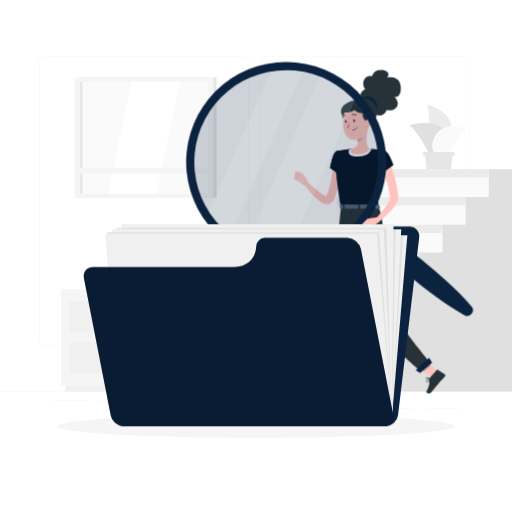
t = 0.00 s
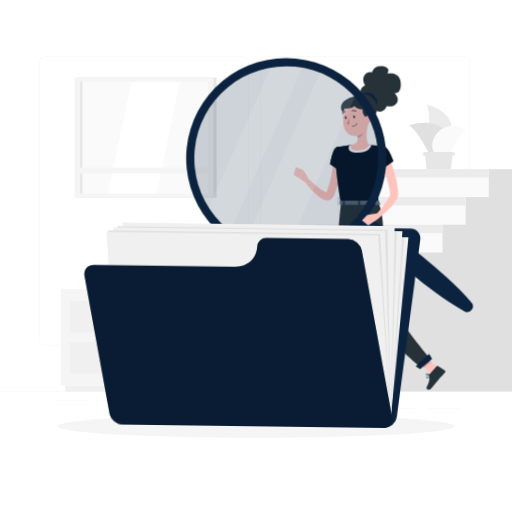
t = 0.28 s
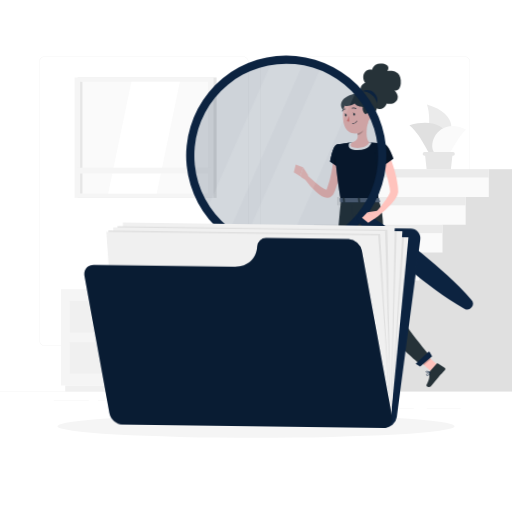
t = 0.47 s
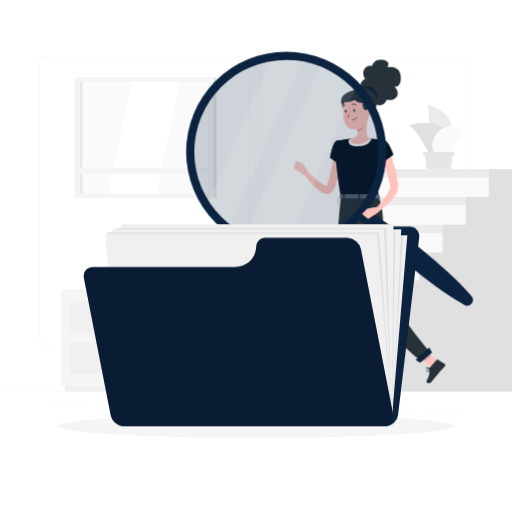
t = 0.75 s
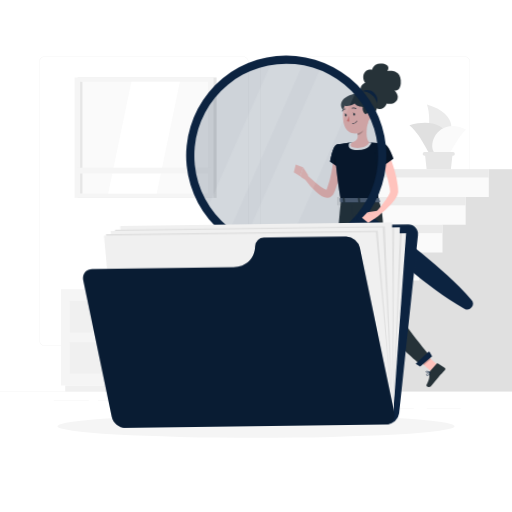
t = 1.03 s
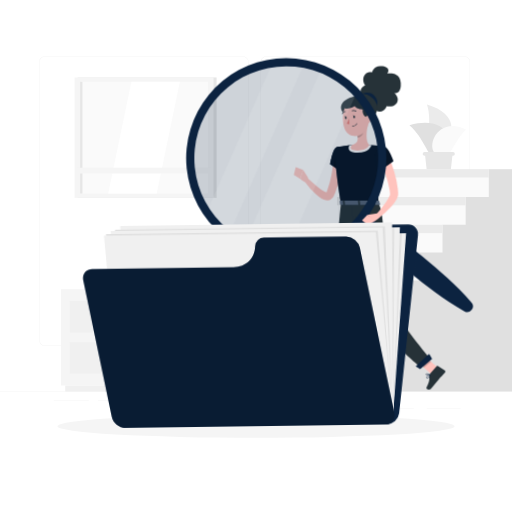
t = 1.22 s

The animated SVG that drew these frames (rendered in a browser with its animation timeline set to each time). Animation: 2 CSS @keyframes rules; one cycle of 1.50 s, repeats indefinitely.

<svg class="animated" id="freepik_stories-file-searching" xmlns="http://www.w3.org/2000/svg" viewBox="0 0 500 500" version="1.1" xmlns:xlink="http://www.w3.org/1999/xlink" xmlns:svgjs="http://svgjs.com/svgjs"><style>svg#freepik_stories-file-searching:not(.animated) .animable {opacity: 0;}svg#freepik_stories-file-searching.animated #freepik--Character--inject-39 {animation: 1.5s Infinite  linear floating;animation-delay: 0s;}svg#freepik_stories-file-searching.animated #freepik--Folder--inject-39 {animation: 1.5s Infinite  linear wind;animation-delay: 0s;}            @keyframes floating {                0% {                    opacity: 1;                    transform: translateY(0px);                }                50% {                    transform: translateY(-10px);                }                100% {                    opacity: 1;                    transform: translateY(0px);                }            }                    @keyframes wind {                0% {                    transform: rotate( 0deg );                }                25% {                    transform: rotate( 1deg );                }                75% {                    transform: rotate( -1deg );                }            }        </style><g id="freepik--background-complete--inject-39" class="animable" style="transform-origin: 250px 226.87px;"><rect y="382.4" width="500" height="0.25" style="fill: rgb(235, 235, 235); transform-origin: 250px 382.525px;" id="elxgllqbjk03" class="animable"></rect><rect x="416.78" y="398.49" width="33.12" height="0.25" style="fill: rgb(235, 235, 235); transform-origin: 433.34px 398.615px;" id="elsofkvxopjvp" class="animable"></rect><rect x="333.38" y="398.49" width="70.81" height="0.25" style="fill: rgb(235, 235, 235); transform-origin: 368.785px 398.615px;" id="el0ylisqjciw4" class="animable"></rect><rect x="275.14" y="389.21" width="19.19" height="0.25" style="fill: rgb(235, 235, 235); transform-origin: 284.735px 389.335px;" id="elsg81cb8z439" class="animable"></rect><rect x="52.46" y="390.89" width="34.29" height="0.25" style="fill: rgb(235, 235, 235); transform-origin: 69.605px 391.015px;" id="elei1itga5z0v" class="animable"></rect><rect x="95.65" y="390.89" width="62.35" height="0.25" style="fill: rgb(235, 235, 235); transform-origin: 126.825px 391.015px;" id="ely5flde5t1x" class="animable"></rect><rect x="188.33" y="395.11" width="36.81" height="0.25" style="fill: rgb(235, 235, 235); transform-origin: 206.735px 395.235px;" id="elce1t5y38b6v" class="animable"></rect><path d="M237,337.8H43.91a5.71,5.71,0,0,1-5.7-5.71V60.66A5.71,5.71,0,0,1,43.91,55H237a5.71,5.71,0,0,1,5.71,5.71V332.09A5.71,5.71,0,0,1,237,337.8ZM43.91,55.2a5.46,5.46,0,0,0-5.45,5.46V332.09a5.46,5.46,0,0,0,5.45,5.46H237a5.47,5.47,0,0,0,5.46-5.46V60.66A5.47,5.47,0,0,0,237,55.2Z" style="fill: rgb(235, 235, 235); transform-origin: 140.46px 196.4px;" id="el7rf4cy171w" class="animable"></path><path d="M453.31,337.8H260.21a5.72,5.72,0,0,1-5.71-5.71V60.66A5.72,5.72,0,0,1,260.21,55h193.1A5.71,5.71,0,0,1,459,60.66V332.09A5.71,5.71,0,0,1,453.31,337.8ZM260.21,55.2a5.47,5.47,0,0,0-5.46,5.46V332.09a5.47,5.47,0,0,0,5.46,5.46h193.1a5.47,5.47,0,0,0,5.46-5.46V60.66a5.47,5.47,0,0,0-5.46-5.46Z" style="fill: rgb(235, 235, 235); transform-origin: 356.75px 196.4px;" id="elyd3z8odkvtm" class="animable"></path><g id="el49oit9lpo44"><rect x="75.83" y="75.65" width="135.7" height="117.57" style="fill: rgb(230, 230, 230); transform-origin: 143.68px 134.435px; transform: rotate(180deg);" class="animable"></rect></g><g id="eld3ti7qz891o"><rect x="72.82" y="75.65" width="135.7" height="117.57" style="fill: rgb(245, 245, 245); transform-origin: 140.67px 134.435px; transform: rotate(180deg);" class="animable"></rect></g><g id="elp9hbswg6cc"><rect x="86.08" y="72" width="109.17" height="124.87" style="fill: rgb(250, 250, 250); transform-origin: 140.665px 134.435px; transform: rotate(90deg);" class="animable"></rect></g><polygon points="153.02 189.02 175.65 79.85 128.31 79.85 105.69 189.02 153.02 189.02" style="fill: rgb(255, 255, 255); transform-origin: 140.67px 134.435px;" id="elzt1w99s5rbi" class="animable"></polygon><g id="elyd9w3rf72h"><rect x="24.79" y="133.3" width="109.17" height="2.28" style="fill: rgb(230, 230, 230); transform-origin: 79.375px 134.44px; transform: rotate(90deg);" class="animable"></rect></g><g id="el9i69mf8h4gk"><rect x="75.06" y="163.8" width="131.22" height="5.64" style="fill: rgb(245, 245, 245); transform-origin: 140.67px 166.62px; transform: rotate(180deg);" class="animable"></rect></g><g id="elkedshypmds"><rect x="205.25" y="282.47" width="21.67" height="93.97" style="fill: rgb(240, 240, 240); transform-origin: 216.085px 329.455px; transform: rotate(180deg);" class="animable"></rect></g><g id="el37uop4th9nl"><rect x="63.72" y="376.44" width="159.03" height="5.95" style="fill: rgb(240, 240, 240); transform-origin: 143.235px 379.415px; transform: rotate(180deg);" class="animable"></rect></g><rect x="59.56" y="282.47" width="145.68" height="93.97" style="fill: rgb(245, 245, 245); transform-origin: 132.4px 329.455px;" id="el22f7w5fxb39" class="animable"></rect><rect x="68.08" y="294.04" width="128.65" height="30.82" style="fill: rgb(240, 240, 240); transform-origin: 132.405px 309.45px;" id="elkd8wpr1abyc" class="animable"></rect><rect x="68.08" y="334.06" width="128.65" height="30.82" style="fill: rgb(240, 240, 240); transform-origin: 132.405px 349.47px;" id="eletswv98hrnp" class="animable"></rect><path d="M97.73,311.56h69.35a2.12,2.12,0,0,0,2.11-2.11h0a2.13,2.13,0,0,0-2.11-2.12H97.73a2.13,2.13,0,0,0-2.11,2.12h0A2.12,2.12,0,0,0,97.73,311.56Z" style="fill: rgb(245, 245, 245); transform-origin: 132.405px 309.445px;" id="el96pi5eyd659" class="animable"></path><path d="M97.73,351.58h69.35a2.12,2.12,0,0,0,2.11-2.11h0a2.12,2.12,0,0,0-2.11-2.12H97.73a2.12,2.12,0,0,0-2.11,2.12h0A2.12,2.12,0,0,0,97.73,351.58Z" style="fill: rgb(245, 245, 245); transform-origin: 132.405px 349.465px;" id="elurh07osys6t" class="animable"></path><path d="M431.62,137.1c12.34-3.4,16.56-25.79-14.62-34.93C423.88,124.69,410.11,143,431.62,137.1Z" style="fill: rgb(235, 235, 235); transform-origin: 428.935px 120.194px;" id="elmtrugded36q" class="animable"></path><path d="M434.35,146.82c9.73-10.51.53-34.29-34.51-24.57C419.66,139.59,417.4,165.15,434.35,146.82Z" style="fill: rgb(224, 224, 224); transform-origin: 418.916px 136.56px;" id="elowzupzr360a" class="animable"></path><path d="M424.75,149.52c-8.14-8.06,3.52-36.11,30.4-23.11C439.92,141,439,163.57,424.75,149.52Z" style="fill: rgb(250, 250, 250); transform-origin: 438.674px 138.487px;" id="elzmj43iyeakf" class="animable"></path><polygon points="416.63 165.22 440.32 165.22 442.11 149.19 414.85 149.19 416.63 165.22" style="fill: rgb(230, 230, 230); transform-origin: 428.48px 157.205px;" id="el9d8pyutbbnt" class="animable"></polygon><path d="M414.58,152.06h27.8a1.77,1.77,0,0,0,1.77-1.77h0a1.77,1.77,0,0,0-1.77-1.77h-27.8a1.77,1.77,0,0,0-1.77,1.77h0A1.77,1.77,0,0,0,414.58,152.06Z" style="fill: rgb(230, 230, 230); transform-origin: 428.48px 150.29px;" id="elxdltaaoc1h" class="animable"></path><polygon points="217.31 355.25 217.31 355.25 217.31 355.25 217.31 355.25 217.31 328.1 239.92 328.1 239.92 328.1 239.92 328.1 239.92 328.1 239.92 300.96 262.54 300.96 262.54 300.96 262.54 273.81 285.15 273.81 285.15 246.66 307.77 246.66 307.77 246.66 307.77 246.66 307.77 246.66 307.77 219.52 330.38 219.52 330.38 219.52 330.38 219.52 330.38 219.52 330.38 192.37 353 192.37 353 192.37 353 192.37 353 192.37 353 165.22 375.62 165.22 500 165.22 500 382.4 217.31 382.4 194.69 382.4 194.69 355.25 217.31 355.25" style="fill: rgb(250, 250, 250); transform-origin: 347.345px 273.81px;" id="elglltphtccv7" class="animable"></polygon><polygon points="341.69 355.25 341.69 355.25 341.69 355.25 341.69 355.25 341.69 328.1 364.31 328.1 364.31 328.1 364.31 328.1 364.31 328.1 364.31 300.96 386.92 300.96 386.92 300.96 386.92 273.81 409.54 273.81 409.54 246.66 432.15 246.66 432.15 246.66 432.15 246.66 432.15 246.66 432.15 219.52 454.77 219.52 454.77 219.52 454.77 219.52 454.77 219.52 454.77 192.37 477.38 192.37 477.38 192.37 477.38 192.37 477.38 192.37 477.38 165.22 500 165.22 500 192.37 500 382.4 341.69 382.4 319.08 382.4 319.08 355.25 341.69 355.25" style="fill: rgb(224, 224, 224); transform-origin: 409.54px 273.81px;" id="elihdgexfnlq" class="animable"></polygon><rect x="193.36" y="355.25" width="125.72" height="8.14" style="fill: rgb(235, 235, 235); transform-origin: 256.22px 359.32px;" id="eljw5d3xg6y89" class="animable"></rect><rect x="215.98" y="328.1" width="125.72" height="8.14" style="fill: rgb(235, 235, 235); transform-origin: 278.84px 332.17px;" id="elru8h5la1ojs" class="animable"></rect><rect x="238.59" y="300.96" width="125.72" height="8.14" style="fill: rgb(235, 235, 235); transform-origin: 301.45px 305.03px;" id="el5v0pq9jryi7" class="animable"></rect><rect x="261.21" y="273.81" width="125.72" height="8.14" style="fill: rgb(235, 235, 235); transform-origin: 324.07px 277.88px;" id="elccnvbmr8gz" class="animable"></rect><rect x="283.82" y="246.66" width="125.72" height="8.14" style="fill: rgb(235, 235, 235); transform-origin: 346.68px 250.73px;" id="eloeeq5srpzep" class="animable"></rect><rect x="306.44" y="219.52" width="125.72" height="8.14" style="fill: rgb(235, 235, 235); transform-origin: 369.3px 223.59px;" id="elb8mmecu1kk4" class="animable"></rect><rect x="329.05" y="192.37" width="125.72" height="8.14" style="fill: rgb(235, 235, 235); transform-origin: 391.91px 196.44px;" id="elk5sadxkkith" class="animable"></rect><rect x="351.67" y="165.22" width="125.72" height="8.14" style="fill: rgb(235, 235, 235); transform-origin: 414.53px 169.29px;" id="elu4sc2yc3f69" class="animable"></rect></g><g id="freepik--Shadow--inject-39" class="animable" style="transform-origin: 250px 416.24px;"><ellipse id="freepik--path--inject-39" cx="250" cy="416.24" rx="193.89" ry="11.32" style="fill: rgb(245, 245, 245); transform-origin: 250px 416.24px;" class="animable"></ellipse></g><g id="freepik--Character--inject-39" class="animable" style="transform-origin: 321.788px 237.748px;"><path d="M334.7,158.63c-.18,3-.53,5.75-.92,8.6s-.92,5.64-1.52,8.44a94,94,0,0,1-5.05,16.57l-.91,2-.22.5L326,195l-.16.32a8,8,0,0,1-1.15,1.74,6.91,6.91,0,0,1-1.92,1.51,6.78,6.78,0,0,1-2.28.72,8.72,8.72,0,0,1-3.63-.38,17.67,17.67,0,0,1-4.64-2.4,36.55,36.55,0,0,1-3.55-2.85,82,82,0,0,1-11.3-12.93l3.31-2.81c2,1.85,4,3.72,6,5.49a79.61,79.61,0,0,0,6.22,5,33,33,0,0,0,3.16,2,11,11,0,0,0,2.82,1.21c.34.07.58,0,.47,0a1.1,1.1,0,0,0-.63.29c-.06,0-.06,0,0,0l.32-.83.7-1.82a105.33,105.33,0,0,0,4.05-15.36c.53-2.62.9-5.29,1.3-7.94s.68-5.38.91-7.91Z" style="fill: rgb(255, 195, 189); transform-origin: 316.035px 178.695px;" id="elgpafrcxjeb" class="animable"></path><path d="M328.64,147.62c-3.73.95-6.34,16.29-6.34,16.29l10.27,7s9.85-15.47,7-19.57C336.57,147.05,334.08,146.24,328.64,147.62Z" style="fill: rgb(12, 35, 64); transform-origin: 331.194px 158.957px;" id="el3ng8ov8kmgh" class="animable"></path><path d="M328.64,147.62c-3.73.95-6.34,16.29-6.34,16.29l10.27,7s9.85-15.47,7-19.57C336.57,147.05,334.08,146.24,328.64,147.62Z" style="fill: rgb(12, 35, 64); transform-origin: 331.194px 158.957px;" id="eljxmoyhk6i4p" class="animable"></path><g id="eltmfcoiikpph"><path d="M328.64,147.62c-3.73.95-6.34,16.29-6.34,16.29l10.27,7s9.85-15.47,7-19.57C336.57,147.05,334.08,146.24,328.64,147.62Z" style="opacity: 0.4; transform-origin: 331.194px 158.957px;" class="animable"></path></g><g id="elcpfhfxqcooq"><polygon points="328.97 151.05 326.11 166.5 331.88 170.42 328.97 151.05" style="opacity: 0.3; transform-origin: 328.995px 160.735px;" class="animable"></polygon></g><path d="M300.85,177.29,296,169.57l-2.77,8.77s4,4.2,7.63,3.2Z" style="fill: rgb(255, 195, 189); transform-origin: 297.045px 175.632px;" id="elz6u2npxv83" class="animable"></path><polygon points="288.8 167.02 286.88 174.48 293.19 178.34 295.96 169.57 288.8 167.02" style="fill: rgb(255, 195, 189); transform-origin: 291.42px 172.68px;" id="elpeb9hrkkbe8" class="animable"></polygon><polygon points="348.8 405.75 339.76 405.75 339.15 384.81 348.2 384.81 348.8 405.75" style="fill: rgb(255, 195, 189); transform-origin: 343.975px 395.28px;" id="el1pb38q5tgxg" class="animable"></polygon><polygon points="428.59 363.75 421.7 369.61 405.93 355.53 412.82 349.68 428.59 363.75" style="fill: rgb(255, 195, 189); transform-origin: 417.26px 359.645px;" id="el6i1ugv0e2rf" class="animable"></polygon><path d="M419.81,368.91l6.69-7.66a.72.72,0,0,1,.94-.13l6.81,4.41a1.45,1.45,0,0,1,.26,2.15c-2.38,2.63-3.66,3.78-6.6,7.14-1.8,2.07-4.23,5.29-6.73,8.14s-5.46.55-4.67-.87c3.51-6.34,2.67-8.56,2.73-11.68A2.36,2.36,0,0,1,419.81,368.91Z" style="fill: rgb(38, 50, 56); transform-origin: 425.626px 372.66px;" id="el3kafrrutz0e" class="animable"></path><path d="M339.45,404.71h10.16a.72.72,0,0,1,.72.62l1.16,8A1.45,1.45,0,0,1,350,415c-3.54-.06-5.25-.27-9.72-.27-2.75,0-8.43.29-12.23.29s-4-3.76-2.41-4.09c7.08-1.53,9.87-3.63,12.26-5.64A2.36,2.36,0,0,1,339.45,404.71Z" style="fill: rgb(38, 50, 56); transform-origin: 338.104px 409.865px;" id="ell2icv1yfdhb" class="animable"></path><g id="el22f2ojgwu7hi"><polygon points="339.16 384.82 339.47 395.61 348.51 395.61 348.2 384.82 339.16 384.82" style="opacity: 0.2; transform-origin: 343.835px 390.215px;" class="animable"></polygon></g><g id="elmn3galm5ir"><polygon points="412.83 349.68 405.93 355.53 414.07 362.79 420.96 356.93 412.83 349.68" style="opacity: 0.2; transform-origin: 413.445px 356.235px;" class="animable"></polygon></g><path d="M328.64,147.62s-4.31,1.52,4.32,54.58h36.72c-.61-14.95-.63-24.17,6.51-54.84a109.35,109.35,0,0,0-15.59-2.06,117.35,117.35,0,0,0-16.68,0C336.76,146,328.64,147.62,328.64,147.62Z" style="fill: rgb(12, 35, 64); transform-origin: 351.877px 173.602px;" id="el79epmozmy1e" class="animable"></path><g id="eliyoi3y514fj"><path d="M328.64,147.62s-4.31,1.52,4.32,54.58h36.72c-.61-14.95-.63-24.17,6.51-54.84a109.35,109.35,0,0,0-15.59-2.06,117.35,117.35,0,0,0-16.68,0C336.76,146,328.64,147.62,328.64,147.62Z" style="opacity: 0.4; transform-origin: 351.877px 173.602px;" class="animable"></path></g><path d="M360.6,145.3a117.35,117.35,0,0,0-16.68,0c-.9.08-1.82.18-2.73.29a4.45,4.45,0,0,0-.5,3.9c1.17,2.91,5.39,3.25,8.47,3.25,11.37,0,13.29-6.64,13.37-6.92l.11-.4C362,145.38,361.28,145.33,360.6,145.3Z" style="fill: rgb(255, 255, 255); transform-origin: 351.545px 148.872px;" id="eljxgrzgc3ia" class="animable"></path><path d="M359,126.53c-1.06,5.36-2.1,15.19,1.65,18.77,0,0-1.47,5.45-11.44,5.45-11,0-5.24-5.44-5.24-5.44,6-1.43,5.83-5.87,4.79-10Z" style="fill: rgb(255, 195, 189); transform-origin: 351.556px 138.64px;" id="eldec3b5ifn0a" class="animable"></path><g id="el1yqndkyqkqo"><path d="M354.77,130.09l-6.06,5.17a17.35,17.35,0,0,1,.52,3c2.28-.33,5.42-2.84,5.67-5.23A7.94,7.94,0,0,0,354.77,130.09Z" style="opacity: 0.2; transform-origin: 351.845px 134.175px;" class="animable"></path></g><path d="M352.71,97.35C351.78,94.2,351,89.24,356.6,87c-2.19-2.68-2.72-7.72,0-10.71s6.8-1.89,6.8-1.89,1.2-7.31,10.09-6,4.93,7.16,4.93,7.16,12.13-2.4,12.94,9-6.15,10-6.15,10,5.41,4.54,2.41,9.53-9.93,3.27-9.93,3.27-3.26,8.82-10.94,3.8S352.71,97.35,352.71,97.35Z" style="fill: rgb(38, 50, 56); transform-origin: 371.74px 90.4739px;" id="eled46xao8tz" class="animable"></path><path d="M334.7,104c-3,3.88-1.68,8.27,1,10,6.45,4.12,15.78-13.16,13.35-15.23S337.7,100.11,334.7,104Z" style="fill: rgb(38, 50, 56); transform-origin: 341.214px 106.389px;" id="ellv576gftooh" class="animable"></path><path d="M361.79,94.76c-4.24-1.71-8.54.08-9.88,2.66-3.27,6.29,11.58,17.62,15.88,9.76C370.34,102.51,366.16,96.52,361.79,94.76Z" style="fill: rgb(12, 35, 64); transform-origin: 360.005px 101.973px;" id="el32bd16z7j32" class="animable"></path><path d="M360,114c.31,9,.63,12.76-3.44,17.77-6.11,7.53-17.2,5.95-20.18-2.75-2.68-7.83-2.73-21.18,5.66-25.56A12.24,12.24,0,0,1,360,114Z" style="fill: rgb(255, 195, 189); transform-origin: 347.473px 119.314px;" id="elohlv3gavt5k" class="animable"></path><path d="M358.65,118.71c-4-1.49-5-6.16-4.36-8-2-.08-6.37-.8-8-3.28-3.12,2-9.71,4-10.42.67s9.23-11.89,16.75-12.55c8.94-.78,17.76,8,15.49,16.41S358.65,118.71,358.65,118.71Z" style="fill: rgb(38, 50, 56); transform-origin: 352.153px 107.172px;" id="ele95ngxarjga" class="animable"></path><path d="M333,202.2s-7.13,69.65-6.54,97.23c.62,28.68,11.13,94.09,11.13,94.09h12.22s-1.93-63.74-.85-91.9c1.18-30.71,10.93-99.42,10.93-99.42Z" style="fill: rgb(38, 50, 56); transform-origin: 343.158px 297.86px;" id="ely7eofe6y32n" class="animable"></path><polygon points="350.83 393.96 336.49 393.96 335.43 389.39 351.5 388.83 350.83 393.96" style="fill: rgb(12, 35, 64); transform-origin: 343.465px 391.395px;" id="elg1hxiuvsceg" class="animable"></polygon><g id="el8fcydit8vrh"><path d="M348.8,219.53c-9,18.14-1.81,51.24,1.38,63.56,1.63-18.5,4.39-41.11,6.54-57.71C355.36,216,353,211.16,348.8,219.53Z" style="opacity: 0.2; transform-origin: 350.576px 249.156px;" class="animable"></path></g><path d="M342.66,202.2s8.32,72.41,14.6,95.66c7.46,27.6,53.79,64.75,53.79,64.75l9.4-8s-33.58-40.36-39.29-54.9c-12.17-31-1.75-77.28-11.48-97.53Z" style="fill: rgb(38, 50, 56); transform-origin: 381.555px 282.395px;" id="el12ba2c69dr6" class="animable"></path><polygon points="421.95 354.2 410.29 364.1 405.93 361.49 419.12 349.22 421.95 354.2" style="fill: rgb(12, 35, 64); transform-origin: 413.94px 356.66px;" id="elke9lmtnof6" class="animable"></polygon><path d="M346.69,117.76c.07.73-.26,1.35-.73,1.4s-.92-.51-1-1.23.26-1.36.74-1.4S346.62,117,346.69,117.76Z" style="fill: rgb(38, 50, 56); transform-origin: 345.824px 117.845px;" id="el4zyosryj7wj" class="animable"></path><path d="M338.49,118.55c.07.72-.26,1.35-.74,1.4s-.91-.51-1-1.24.26-1.35.73-1.39S338.42,117.82,338.49,118.55Z" style="fill: rgb(38, 50, 56); transform-origin: 337.618px 118.636px;" id="elvhozmzgjx6" class="animable"></path><path d="M337.71,117.34l-1.79-.34S337,118.28,337.71,117.34Z" style="fill: rgb(38, 50, 56); transform-origin: 336.815px 117.342px;" id="elp0kngdalupk" class="animable"></path><path d="M340.77,119.59a19.51,19.51,0,0,1-2.14,4.88,3.17,3.17,0,0,0,2.64.24Z" style="fill: rgb(237, 132, 126); transform-origin: 339.95px 122.241px;" id="eljklq48xtvbp" class="animable"></path><path d="M345.3,127.1a7.05,7.05,0,0,1-1.21.22.21.21,0,0,1-.23-.19.22.22,0,0,1,.19-.24,5.8,5.8,0,0,0,4.48-2.69.2.2,0,0,1,.29-.09.22.22,0,0,1,.09.29A6,6,0,0,1,345.3,127.1Z" style="fill: rgb(38, 50, 56); transform-origin: 346.396px 125.7px;" id="el8q7vpfma0jv" class="animable"></path><path d="M362.1,120.21a6.56,6.56,0,0,1-2.48,4.35c-1.83,1.4-3.59,0-3.8-2.19-.18-2,.54-5,2.72-5.58A3,3,0,0,1,362.1,120.21Z" style="fill: rgb(255, 195, 189); transform-origin: 358.966px 120.926px;" id="elhb8jyqvqspg" class="animable"></path><path d="M347.57,112.62a.43.43,0,0,1-.33-.05,3.41,3.41,0,0,0-3.08-.3.45.45,0,0,1-.58-.2.43.43,0,0,1,.2-.57,4.25,4.25,0,0,1,3.9.34.42.42,0,0,1,.14.58A.44.44,0,0,1,347.57,112.62Z" style="fill: rgb(38, 50, 56); transform-origin: 345.711px 111.906px;" id="elhpk1dn9mz4s" class="animable"></path><path d="M334.47,115.11a.45.45,0,0,1-.32,0,.44.44,0,0,1-.17-.58,4.23,4.23,0,0,1,3.17-2.29.42.42,0,0,1,.46.39.43.43,0,0,1-.39.46,3.42,3.42,0,0,0-2.49,1.84A.39.39,0,0,1,334.47,115.11Z" style="fill: rgb(38, 50, 56); transform-origin: 335.772px 113.689px;" id="elvrfortztchf" class="animable"></path><path d="M379.94,157.11a145,145,0,0,1,5.27,15.27,95.9,95.9,0,0,1,3.32,16c.17,1.38.22,2.83.28,4.26v.81c0,.29-.05.59-.09.85a12.51,12.51,0,0,1-.34,1.48,14.56,14.56,0,0,1-1,2.41,35.19,35.19,0,0,1-5.06,7.09,86.89,86.89,0,0,1-12,10.93L367.43,213c3.33-3.89,6.69-7.88,9.54-12a32.61,32.61,0,0,0,3.5-6,9.35,9.35,0,0,0,.4-1.26,3.09,3.09,0,0,0,.05-.44.54.54,0,0,0,0-.13s0,0,0,0l0-.14c-.13-1.18-.22-2.36-.44-3.57a109.24,109.24,0,0,0-3.59-14.59c-1.53-4.84-3.24-9.75-5-14.43Z" style="fill: rgb(255, 195, 189); transform-origin: 378.12px 186.66px;" id="elrvbg1r561t" class="animable"></path><path d="M376.19,147.36c3.68,1.12,8.1,13.79,8.1,13.79L370,171.35s-5.21-10.57-3.66-15.33C368,151.07,372,146.08,376.19,147.36Z" style="fill: rgb(12, 35, 64); transform-origin: 375.171px 159.253px;" id="elyln95rit2sr" class="animable"></path><g id="elvwlpwsbs4ek"><path d="M376.19,147.36c3.68,1.12,8.1,13.79,8.1,13.79L370,171.35s-5.21-10.57-3.66-15.33C368,151.07,372,146.08,376.19,147.36Z" style="opacity: 0.4; transform-origin: 375.171px 159.253px;" class="animable"></path></g><path d="M417.34,373.27a1.23,1.23,0,0,1-.95-.49.74.74,0,0,1-.18-.72c.34-1.1,3.48-2,3.84-2.1a.19.19,0,0,1,.22.07.21.21,0,0,1,0,.23c-.56,1.07-1.67,2.87-2.81,3Zm2.32-2.75c-1.24.4-2.86,1.09-3,1.67a.31.31,0,0,0,.09.31.8.8,0,0,0,.72.34C418.05,372.77,418.86,371.91,419.66,370.52Z" style="fill: rgb(12, 35, 64); transform-origin: 418.243px 371.609px;" id="elje8gyb4ux6" class="animable"></path><path d="M418.67,370.56a3.7,3.7,0,0,1-2.62-.74.75.75,0,0,1,0-.93,1.1,1.1,0,0,1,.81-.5c1.3-.16,3.27,1.54,3.35,1.61a.2.2,0,0,1,.07.2.2.2,0,0,1-.14.17A5,5,0,0,1,418.67,370.56Zm-1.59-1.75h-.14a.71.71,0,0,0-.51.31c-.15.23-.1.35,0,.43.39.51,2.17.7,3.25.5A5.43,5.43,0,0,0,417.08,368.81Z" style="fill: rgb(12, 35, 64); transform-origin: 418.087px 369.479px;" id="elx72dkfddg58" class="animable"></path><path d="M336.05,406.29a3.38,3.38,0,0,1-2.19-.56,1.21,1.21,0,0,1-.39-1,.7.7,0,0,1,.37-.57c1.11-.61,4.71,1.23,5.12,1.45a.22.22,0,0,1,.11.22.21.21,0,0,1-.17.18A15.68,15.68,0,0,1,336.05,406.29Zm-1.61-1.87a.79.79,0,0,0-.4.08.25.25,0,0,0-.14.23.78.78,0,0,0,.25.68c.55.5,2,.58,4,.25A11.51,11.51,0,0,0,334.44,404.42Z" style="fill: rgb(12, 35, 64); transform-origin: 336.269px 405.17px;" id="eltfegaqm9kh" class="animable"></path><path d="M338.86,406l-.09,0c-1.08-.49-3.21-2.44-3-3.46,0-.24.21-.55.8-.61a1.58,1.58,0,0,1,1.19.37c1.13.95,1.34,3.38,1.35,3.49a.21.21,0,0,1-.09.19A.19.19,0,0,1,338.86,406Zm-2.16-3.67h-.12c-.4,0-.42.2-.43.25-.1.61,1.35,2.15,2.45,2.81a5,5,0,0,0-1.16-2.79A1.14,1.14,0,0,0,336.7,402.3Z" style="fill: rgb(12, 35, 64); transform-origin: 337.433px 403.965px;" id="elekgea5zyy2v" class="animable"></path><path d="M370.23,200l.94,3.29c.13.25-.17.51-.6.51H332.78c-.33,0-.61-.16-.63-.37l-.33-3.28c0-.23.26-.42.63-.42h37.19A.66.66,0,0,1,370.23,200Z" style="fill: rgb(12, 35, 64); transform-origin: 351.51px 201.764px;" id="eltvsfsfac9g" class="animable"></path><g id="el97os0zy21tw"><path d="M370.23,200l.94,3.29c.13.25-.17.51-.6.51H332.78c-.33,0-.61-.16-.63-.37l-.33-3.28c0-.23.26-.42.63-.42h37.19A.66.66,0,0,1,370.23,200Z" style="fill: rgb(255, 255, 255); opacity: 0.3; transform-origin: 351.51px 201.764px;" class="animable"></path></g><path d="M365.24,204.2h1c.19,0,.34-.1.33-.23l-.47-4.27c0-.12-.18-.23-.38-.23h-1c-.2,0-.35.11-.33.23l.46,4.27C364.87,204.1,365,204.2,365.24,204.2Z" style="fill: rgb(38, 50, 56); transform-origin: 365.479px 201.835px;" id="eldibq9mzfrg7" class="animable"></path><path d="M335.58,204.2h1c.2,0,.35-.1.34-.23l-.47-4.27c0-.12-.19-.23-.38-.23h-1c-.2,0-.35.11-.34.23l.47,4.27C335.21,204.1,335.38,204.2,335.58,204.2Z" style="fill: rgb(38, 50, 56); transform-origin: 335.825px 201.835px;" id="el9iseqoqc90n" class="animable"></path><path d="M350.41,204.2h1c.2,0,.35-.1.34-.23l-.47-4.27c0-.12-.18-.23-.38-.23h-1c-.2,0-.35.11-.33.23L350,204C350,204.1,350.21,204.2,350.41,204.2Z" style="fill: rgb(38, 50, 56); transform-origin: 350.659px 201.835px;" id="elsxz3o5dm1tc" class="animable"></path><path d="M345.92,116.55l-1.79-.34S345.15,117.49,345.92,116.55Z" style="fill: rgb(38, 50, 56); transform-origin: 345.025px 116.552px;" id="ely0zt3xjcxre" class="animable"></path><g id="ellelscdgmil"><path d="M312.82,243.89A91.9,91.9,0,1,1,365.2,124.94,91.89,91.89,0,0,1,312.82,243.89Z" style="fill: rgb(12, 35, 64); opacity: 0.2; transform-origin: 279.542px 158.227px;" class="animable"></path></g><g id="elhqwj4ejicaw"><path d="M296.19,67.85l-72.08,163.7c-1.11-.84-2.21-1.71-3.29-2.59a90.81,90.81,0,0,1-18-20.09h0l62.26-141.4A90.94,90.94,0,0,1,296.19,67.85Z" style="fill: rgb(255, 255, 255); opacity: 0.1; transform-origin: 249.505px 148.931px;" class="animable"></path></g><g id="el553l4855ivm"><path d="M347.43,96.25,279.66,250.16a91.78,91.78,0,0,1-40.6-9.42l74-168.07A92,92,0,0,1,347.43,96.25Z" style="fill: rgb(255, 255, 255); opacity: 0.1; transform-origin: 293.245px 161.415px;" class="animable"></path></g><path d="M203.88,96.32a97.76,97.76,0,1,1,13.74,137.57A97.77,97.77,0,0,1,203.88,96.32ZM349,215.08a89.76,89.76,0,1,0-126.32,12.63A89.76,89.76,0,0,0,349,215.08Z" style="fill: rgb(12, 35, 64); transform-origin: 279.536px 158.235px;" id="eltzq4s0ukamp" class="animable"></path><path d="M357.63,214.74c9.63,5.75,18.79,12.07,27.79,18.59s17.77,13.31,26.4,20.28,17.1,14.14,25.27,21.67q6.14,5.64,12,11.58c3.92,4,7.77,8,11.4,12.34a5.63,5.63,0,0,1-7,8.56c-5-2.7-9.68-5.68-14.35-8.73s-9.23-6.23-13.73-9.5c-9-6.52-17.71-13.39-26.24-20.48s-16.93-14.34-25.1-21.88-16.18-15.26-23.72-23.56a5.79,5.79,0,0,1,7.26-8.87Z" style="fill: rgb(12, 35, 64); transform-origin: 405.312px 261.172px;" id="elstow9r9416d" class="animable"></path><path d="M368.39,212l-9.66,1.47,6.91,6.06s5.46-2,6-5.7Z" style="fill: rgb(255, 195, 189); transform-origin: 365.185px 215.765px;" id="el6mbz0q7190x" class="animable"></path><polygon points="353.51 219.02 359.58 223.78 366.99 218.94 358.73 213.49 353.51 219.02" style="fill: rgb(255, 195, 189); transform-origin: 360.25px 218.635px;" id="eldtlcg3b2di" class="animable"></polygon></g><g id="freepik--Folder--inject-39" class="animable animator-active" style="transform-origin: 245.563px 317.645px;"><path d="M307.84,229.55h0a12.7,12.7,0,0,1,11.71-8.33H399.6A9.46,9.46,0,0,1,409.32,232L388.64,405.51a12.58,12.58,0,0,1-12.27,10.73h-254a9.44,9.44,0,0,1-9.71-10.73L130,259.73A12.58,12.58,0,0,1,142.27,249H280.49A29.67,29.67,0,0,0,307.84,229.55Z" style="fill: rgb(12, 35, 64); transform-origin: 260.992px 318.73px;" id="eluehpkefry9" class="animable"></path><polygon points="117.23 408.25 382.64 408.25 397.76 229.67 132.36 229.67 117.23 408.25" style="fill: rgb(240, 240, 240); transform-origin: 257.495px 318.96px;" id="elrhrx2tgdnx" class="animable"></polygon><polygon points="117.23 408.25 382.64 408.25 393.58 229.67 132.36 229.67 117.23 408.25" style="fill: rgb(224, 224, 224); transform-origin: 255.405px 318.96px;" id="elani41g5cvwr" class="animable"></polygon><polygon points="117.23 408.25 382.64 408.25 391.76 224 126.36 224 117.23 408.25" style="fill: rgb(240, 240, 240); transform-origin: 254.495px 316.125px;" id="el5p6z29sb9fn" class="animable"></polygon><polygon points="117.23 408.25 382.64 408.25 386.25 224 126.36 224 117.23 408.25" style="fill: rgb(224, 224, 224); transform-origin: 251.74px 316.125px;" id="el1vlh3di2yo4" class="animable"></polygon><polygon points="117.23 408.25 382.64 408.25 384.22 219 118.82 219 117.23 408.25" style="fill: rgb(240, 240, 240); transform-origin: 250.725px 313.625px;" id="elu8g608lcvaj" class="animable"></polygon><polygon points="117.23 408.25 382.64 408.25 377.19 222.58 113.5 222.58 117.23 408.25" style="fill: rgb(224, 224, 224); transform-origin: 248.07px 315.415px;" id="elouwtsumklxs" class="animable"></polygon><polygon points="117.23 408.25 382.64 408.25 374.76 224 109.36 224 117.23 408.25" style="fill: rgb(240, 240, 240); transform-origin: 246px 316.125px;" id="elw53mvbgz13" class="animable"></polygon><polygon points="117.23 408.25 382.64 408.25 370.09 226.78 104.69 226.78 117.23 408.25" style="fill: rgb(224, 224, 224); transform-origin: 243.665px 317.515px;" id="eljb54vrppk6d" class="animable"></polygon><polygon points="117.23 408.25 382.64 408.25 368.09 228.33 102.69 228.33 117.23 408.25" style="fill: rgb(240, 240, 240); transform-origin: 242.665px 318.29px;" id="elscd4f9qbs0e" class="animable"></polygon><path d="M250.14,240.82h0a8.65,8.65,0,0,1,9.05-8.53h80.05a14,14,0,0,1,13.14,11l31.63,162c1.18,6.07-2.78,11-8.85,11h-254c-6.08,0-12-4.93-13.15-11L81.92,271.74c-1.18-6.07,2.78-11,8.85-11H229C241,260.74,249.73,252.48,250.14,240.82Z" style="fill: rgb(12, 35, 64); transform-origin: 232.965px 324.285px;" id="ellz6uoe9v7z8" class="animable"></path><g id="elimeqiq5lbf"><path d="M250.14,240.82h0a8.65,8.65,0,0,1,9.05-8.53h80.05a14,14,0,0,1,13.14,11l31.63,162c1.18,6.07-2.78,11-8.85,11h-254c-6.08,0-12-4.93-13.15-11L81.92,271.74c-1.18-6.07,2.78-11,8.85-11H229C241,260.74,249.73,252.48,250.14,240.82Z" style="opacity: 0.2; transform-origin: 232.965px 324.285px;" class="animable"></path></g></g><defs>     <filter id="active" height="200%">         <feMorphology in="SourceAlpha" result="DILATED" operator="dilate" radius="2"></feMorphology>                <feFlood flood-color="#32DFEC" flood-opacity="1" result="PINK"></feFlood>        <feComposite in="PINK" in2="DILATED" operator="in" result="OUTLINE"></feComposite>        <feMerge>            <feMergeNode in="OUTLINE"></feMergeNode>            <feMergeNode in="SourceGraphic"></feMergeNode>        </feMerge>    </filter>    <filter id="hover" height="200%">        <feMorphology in="SourceAlpha" result="DILATED" operator="dilate" radius="2"></feMorphology>                <feFlood flood-color="#ff0000" flood-opacity="0.5" result="PINK"></feFlood>        <feComposite in="PINK" in2="DILATED" operator="in" result="OUTLINE"></feComposite>        <feMerge>            <feMergeNode in="OUTLINE"></feMergeNode>            <feMergeNode in="SourceGraphic"></feMergeNode>        </feMerge>            <feColorMatrix type="matrix" values="0   0   0   0   0                0   1   0   0   0                0   0   0   0   0                0   0   0   1   0 "></feColorMatrix>    </filter></defs></svg>